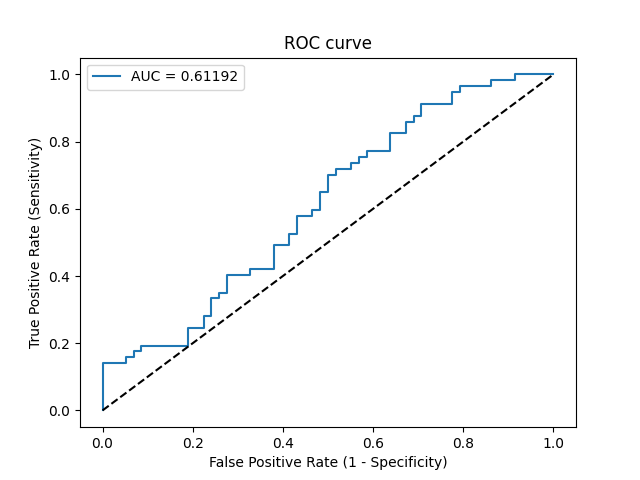

The table this chart was drawn from, first rows:
Threshold, Sensitivity, Specificity, NPV, PPV
inf, 0.0, 1.0, 0.5043, 0
0.558, 0.01754, 1.0, 0.5088, 1.0
0.5503, 0.1404, 1.0, 0.5421, 1.0
0.5458, 0.1404, 0.9483, 0.5288, 0.7273
0.5442, 0.1579, 0.9483, 0.534, 0.75
0.5442, 0.1579, 0.931, 0.5294, 0.6923
0.544, 0.1754, 0.931, 0.5347, 0.7143
0.5432, 0.1754, 0.9138, 0.53, 0.6667
0.5429, 0.193, 0.9138, 0.5354, 0.6875
0.5396, 0.193, 0.8103, 0.5054, 0.5
0.5378, 0.2456, 0.8103, 0.5222, 0.56
0.5364, 0.2456, 0.7759, 0.5114, 0.5185
0.5361, 0.2807, 0.7759, 0.5233, 0.5517
0.5343, 0.2807, 0.7586, 0.5176, 0.5333
0.5324, 0.3333, 0.7586, 0.5366, 0.5758
0.5311, 0.3333, 0.7414, 0.5309, 0.5588
0.5308, 0.3509, 0.7414, 0.5375, 0.5714
0.5306, 0.3509, 0.7241, 0.5316, 0.5556
0.5299, 0.4035, 0.7241, 0.5526, 0.5897
0.5288, 0.4035, 0.6724, 0.5342, 0.5476
0.5288, 0.4211, 0.6724, 0.5417, 0.5581
0.5282, 0.4211, 0.6207, 0.5217, 0.5217
0.528, 0.4912, 0.6207, 0.5538, 0.56
0.5273, 0.4912, 0.5862, 0.5397, 0.5385
0.5268, 0.5263, 0.5862, 0.5574, 0.5556
0.5267, 0.5263, 0.569, 0.55, 0.5455
0.5262, 0.5789, 0.569, 0.5789, 0.569
0.526, 0.5789, 0.5345, 0.5636, 0.55
0.526, 0.5965, 0.5345, 0.5741, 0.5574
0.526, 0.5965, 0.5172, 0.566, 0.5484
0.5254, 0.6491, 0.5172, 0.6, 0.5692
0.5253, 0.6491, 0.5, 0.5918, 0.5606
0.5247, 0.7018, 0.5, 0.6304, 0.5797
0.5244, 0.7018, 0.4828, 0.6222, 0.5714
0.5241, 0.7193, 0.4828, 0.6364, 0.5775
0.5233, 0.7193, 0.4483, 0.619, 0.5616
0.5229, 0.7368, 0.4483, 0.6341, 0.5676
0.5228, 0.7368, 0.431, 0.625, 0.56
0.5226, 0.7544, 0.431, 0.641, 0.5658
0.5225, 0.7544, 0.4138, 0.6316, 0.5584
0.5224, 0.7719, 0.4138, 0.6486, 0.5641
0.522, 0.7719, 0.3621, 0.6176, 0.5432
0.5216, 0.8246, 0.3621, 0.6774, 0.5595
0.5214, 0.8246, 0.3276, 0.6552, 0.5465
0.5212, 0.8596, 0.3276, 0.7037, 0.5568
0.5212, 0.8596, 0.3103, 0.6923, 0.5506
0.5212, 0.8772, 0.3103, 0.72, 0.5556
0.521, 0.8772, 0.2931, 0.7083, 0.5495
0.5209, 0.9123, 0.2931, 0.7727, 0.5591
0.5204, 0.9123, 0.2241, 0.7222, 0.5361
0.52, 0.9474, 0.2241, 0.8125, 0.5455
0.5196, 0.9474, 0.2069, 0.8, 0.54
0.5193, 0.9649, 0.2069, 0.8571, 0.5446
0.5184, 0.9649, 0.1379, 0.8, 0.5238
0.5183, 0.9825, 0.1379, 0.8889, 0.5283
0.5158, 0.9825, 0.08621, 0.8333, 0.5138
0.5142, 1.0, 0.08621, 1.0, 0.5182
0.511, 1.0, 0.0, 0, 0.4957
